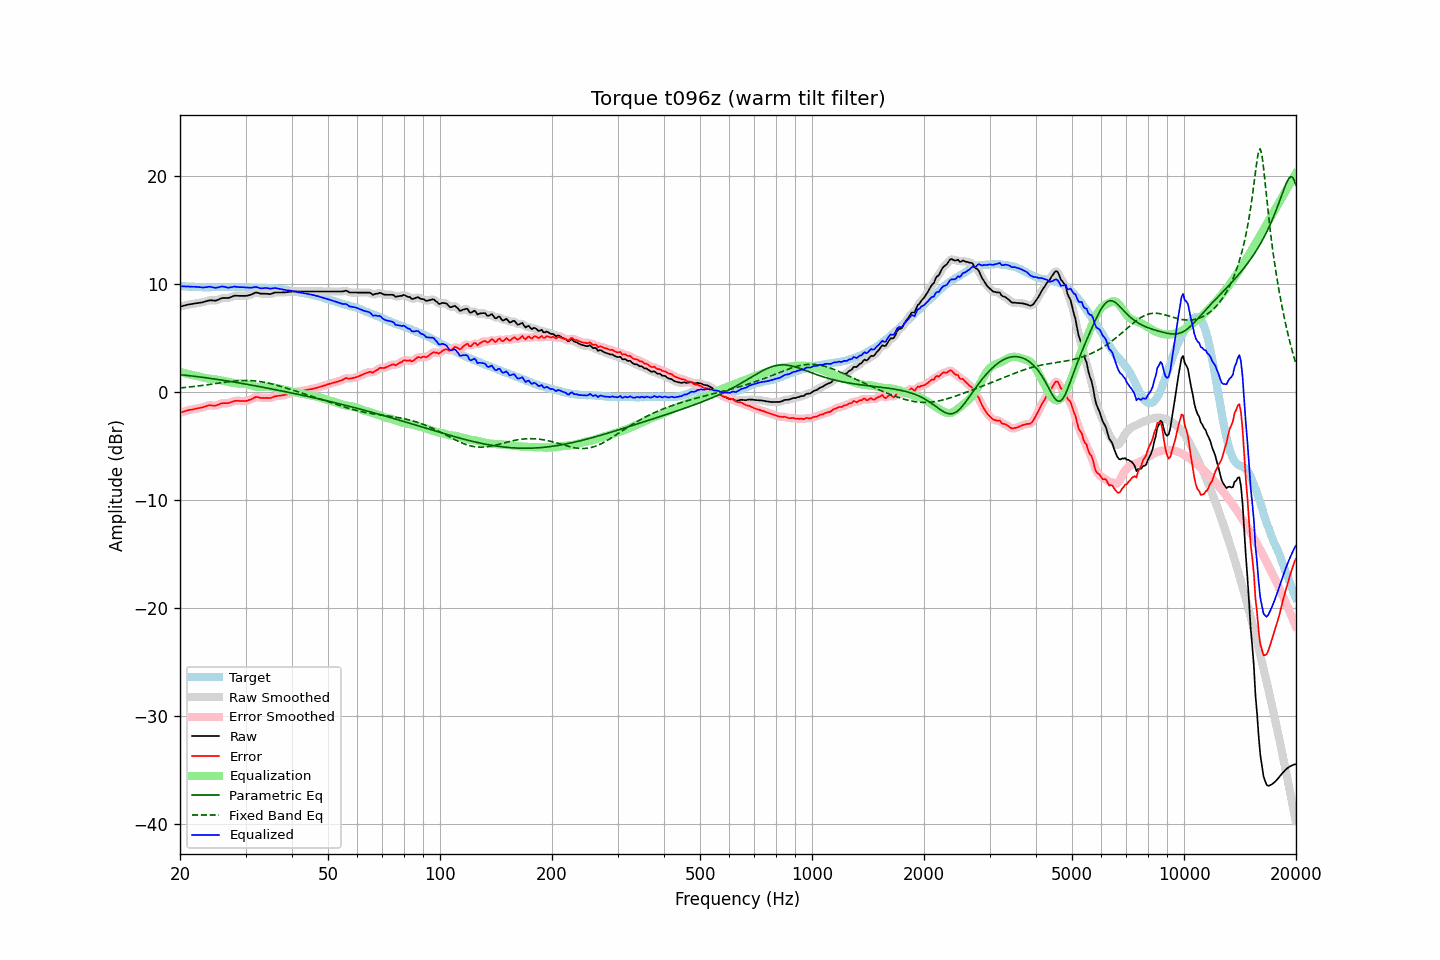

The data file committed next to this chart (first rows):
frequency, raw, error, smoothed, error_smoothed, equalization, parametric_eq, fixed_band_eq, equalized_raw, equalized_smoothed, target
20.00, 7.92, -1.90, 7.92, -1.90, 1.89, 1.63, 0.40, 9.81, 9.81, 9.82
20.20, 7.96, -1.85, 7.96, -1.85, 1.85, 1.61, 0.41, 9.81, 9.81, 9.81
20.40, 8.00, -1.80, 8.00, -1.80, 1.80, 1.60, 0.43, 9.81, 9.80, 9.80
20.61, 8.04, -1.76, 8.04, -1.76, 1.76, 1.58, 0.44, 9.80, 9.80, 9.80
20.81, 8.07, -1.71, 8.08, -1.71, 1.72, 1.56, 0.46, 9.79, 9.80, 9.78
21.02, 8.11, -1.67, 8.11, -1.67, 1.68, 1.55, 0.47, 9.80, 9.79, 9.78
21.23, 8.14, -1.63, 8.14, -1.64, 1.65, 1.53, 0.49, 9.79, 9.78, 9.77
21.44, 8.16, -1.62, 8.16, -1.61, 1.61, 1.51, 0.50, 9.77, 9.78, 9.78
21.66, 8.18, -1.59, 8.19, -1.58, 1.58, 1.49, 0.52, 9.76, 9.77, 9.77
21.87, 8.21, -1.55, 8.21, -1.56, 1.55, 1.48, 0.54, 9.77, 9.76, 9.76
22.09, 8.23, -1.52, 8.23, -1.53, 1.53, 1.46, 0.55, 9.76, 9.76, 9.75
22.31, 8.25, -1.50, 8.25, -1.50, 1.50, 1.44, 0.57, 9.75, 9.75, 9.75
22.54, 8.27, -1.47, 8.27, -1.47, 1.46, 1.42, 0.59, 9.73, 9.73, 9.74
22.76, 8.30, -1.43, 8.30, -1.44, 1.42, 1.40, 0.61, 9.72, 9.72, 9.73
22.99, 8.32, -1.40, 8.33, -1.40, 1.38, 1.38, 0.63, 9.70, 9.71, 9.72
23.22, 8.36, -1.35, 8.37, -1.35, 1.34, 1.36, 0.65, 9.70, 9.71, 9.71
23.45, 8.41, -1.31, 8.41, -1.30, 1.31, 1.34, 0.67, 9.72, 9.72, 9.72
23.69, 8.46, -1.25, 8.46, -1.25, 1.28, 1.32, 0.69, 9.75, 9.75, 9.71
23.92, 8.50, -1.21, 8.49, -1.22, 1.26, 1.30, 0.71, 9.77, 9.76, 9.71
24.16, 8.51, -1.21, 8.51, -1.21, 1.25, 1.28, 0.73, 9.76, 9.75, 9.72
24.40, 8.50, -1.23, 8.50, -1.23, 1.23, 1.26, 0.76, 9.73, 9.73, 9.73
24.65, 8.49, -1.24, 8.49, -1.24, 1.21, 1.24, 0.78, 9.70, 9.69, 9.73
24.89, 8.48, -1.25, 8.50, -1.23, 1.18, 1.21, 0.80, 9.66, 9.68, 9.73
25.14, 8.52, -1.20, 8.52, -1.20, 1.16, 1.19, 0.82, 9.68, 9.68, 9.72
25.39, 8.58, -1.14, 8.58, -1.14, 1.14, 1.17, 0.84, 9.72, 9.72, 9.72
25.65, 8.64, -1.08, 8.65, -1.08, 1.11, 1.15, 0.87, 9.75, 9.76, 9.72
25.91, 8.71, -1.02, 8.70, -1.03, 1.08, 1.12, 0.89, 9.79, 9.78, 9.73
26.16, 8.73, -1.01, 8.73, -1.01, 1.05, 1.10, 0.91, 9.78, 9.78, 9.74
26.43, 8.73, -1.01, 8.73, -1.01, 1.02, 1.08, 0.93, 9.75, 9.75, 9.74
26.69, 8.72, -1.02, 8.72, -1.02, 0.98, 1.05, 0.95, 9.71, 9.71, 9.74
26.96, 8.72, -1.01, 8.74, -1.00, 0.95, 1.03, 0.97, 9.68, 9.69, 9.73
27.23, 8.77, -0.96, 8.77, -0.96, 0.93, 1.00, 0.99, 9.70, 9.70, 9.73
27.50, 8.83, -0.90, 8.83, -0.90, 0.90, 0.98, 1.00, 9.73, 9.73, 9.73
27.77, 8.89, -0.85, 8.89, -0.85, 0.87, 0.95, 1.02, 9.76, 9.76, 9.74
28.05, 8.94, -0.80, 8.93, -0.81, 0.85, 0.93, 1.04, 9.79, 9.77, 9.74
28.33, 8.93, -0.79, 8.94, -0.79, 0.82, 0.90, 1.05, 9.76, 9.76, 9.72
28.62, 8.93, -0.79, 8.93, -0.79, 0.81, 0.88, 1.06, 9.74, 9.74, 9.72
28.90, 8.92, -0.81, 8.92, -0.80, 0.80, 0.85, 1.07, 9.73, 9.73, 9.73
29.19, 8.92, -0.81, 8.92, -0.81, 0.80, 0.83, 1.08, 9.73, 9.72, 9.73
29.48, 8.92, -0.80, 8.91, -0.81, 0.80, 0.80, 1.08, 9.73, 9.72, 9.72
29.78, 8.91, -0.81, 8.92, -0.81, 0.80, 0.78, 1.09, 9.71, 9.71, 9.72
30.08, 8.92, -0.81, 8.93, -0.80, 0.78, 0.75, 1.09, 9.70, 9.70, 9.73
30.38, 8.95, -0.77, 8.95, -0.77, 0.74, 0.72, 1.09, 9.69, 9.69, 9.72
30.68, 8.99, -0.71, 8.98, -0.73, 0.69, 0.70, 1.08, 9.69, 9.68, 9.70
30.99, 9.02, -0.68, 9.03, -0.67, 0.64, 0.67, 1.08, 9.67, 9.68, 9.70
31.30, 9.09, -0.60, 9.10, -0.59, 0.60, 0.64, 1.07, 9.69, 9.69, 9.69
31.61, 9.16, -0.52, 9.16, -0.52, 0.56, 0.62, 1.06, 9.72, 9.72, 9.68
31.93, 9.23, -0.44, 9.21, -0.46, 0.52, 0.59, 1.04, 9.75, 9.73, 9.67
32.24, 9.22, -0.45, 9.21, -0.45, 0.50, 0.56, 1.03, 9.72, 9.71, 9.67
32.57, 9.18, -0.47, 9.18, -0.47, 0.49, 0.53, 1.01, 9.67, 9.67, 9.65
32.89, 9.13, -0.52, 9.15, -0.51, 0.49, 0.51, 0.98, 9.62, 9.63, 9.65
33.22, 9.12, -0.53, 9.12, -0.53, 0.50, 0.48, 0.96, 9.62, 9.62, 9.65
33.55, 9.12, -0.52, 9.12, -0.53, 0.52, 0.45, 0.93, 9.64, 9.63, 9.64
33.89, 9.12, -0.53, 9.12, -0.53, 0.53, 0.42, 0.90, 9.65, 9.65, 9.65
34.23, 9.11, -0.52, 9.11, -0.53, 0.53, 0.39, 0.87, 9.64, 9.64, 9.63
34.57, 9.10, -0.53, 9.10, -0.54, 0.52, 0.36, 0.84, 9.62, 9.62, 9.63
34.92, 9.08, -0.54, 9.10, -0.53, 0.50, 0.33, 0.81, 9.58, 9.60, 9.62
35.27, 9.12, -0.51, 9.13, -0.50, 0.48, 0.31, 0.77, 9.60, 9.60, 9.63
35.62, 9.17, -0.44, 9.17, -0.45, 0.45, 0.28, 0.73, 9.62, 9.62, 9.61
35.97, 9.23, -0.38, 9.21, -0.40, 0.42, 0.25, 0.69, 9.65, 9.63, 9.61
... 635 more rows
